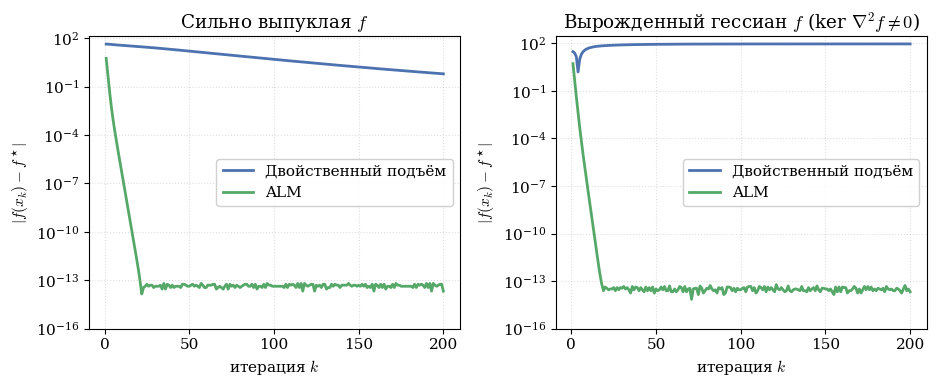

Here is the Python script that generated this plot: (Note: this script raises an exception after producing the figure.)
"""ALM vs Dual ascent на одной QP-задаче, 2 режима: сильно выпуклый и вырожденный."""
import numpy as np
import matplotlib.pyplot as plt
from matplotlib import rcParams

rcParams["font.family"] = "serif"
rcParams["mathtext.fontset"] = "cm"
rcParams["font.size"] = 11

DGA = "#4C72B0"   # Dual ascent
ALM = "#55A868"   # ALM

n, m = 20, 8
rng = np.random.default_rng(0)

# Ортогональная случайная Q
Q, _ = np.linalg.qr(rng.standard_normal((n, n)))
eig_sc = np.linspace(1, 30, n)              # сильно выпуклый спектр
eig_dg = eig_sc.copy()
eig_dg[:5] = 0.0                            # вырожденный: первые 5 -> 0

A_sc = Q @ np.diag(eig_sc) @ Q.T
A_dg = Q @ np.diag(eig_dg) @ Q.T
A_sc = 0.5 * (A_sc + A_sc.T)
A_dg = 0.5 * (A_dg + A_dg.T)

b = rng.standard_normal(n)
C = rng.standard_normal((m, n))
x0 = rng.standard_normal(n)
d = C @ x0                                   # допустимость гарантирована

def f_val(A, x):
    return 0.5 * x @ A @ x - b @ x

def solve_kkt(A, b, C, d):
    """f* через KKT: [[A, C^T],[C,0]] [x;u] = [b; d]. lstsq для вырожденного случая."""
    K = np.block([[A, C.T], [C, np.zeros((m, m))]])
    rhs = np.concatenate([b, d])
    sol, *_ = np.linalg.lstsq(K, rhs, rcond=None)
    x_star = sol[:n]
    return x_star

K_iter = 200
rho = 10.0

def run_dual(A, alpha):
    """Dual ascent: x = argmin_x L(x,u) при фикс u, затем u += alpha (Cx-d)."""
    u = np.zeros(m)
    A_pinv = np.linalg.pinv(A)            # для вырожденного A
    hist = []
    for _ in range(K_iter):
        # A x = b - C^T u  -> x = pinv(A) (b - C^T u)
        x = A_pinv @ (b - C.T @ u)
        hist.append(x.copy())
        u = u + alpha * (C @ x - d)
    return hist

def run_alm(A):
    u = np.zeros(m)
    M = A + rho * C.T @ C
    hist = []
    for _ in range(K_iter):
        x = np.linalg.solve(M, b - C.T @ u + rho * C.T @ d)
        hist.append(x.copy())
        u = u + rho * (C @ x - d)
    return hist

fig, axes = plt.subplots(1, 2, figsize=(9.5, 4.0))

for ax, (A, eig, title) in zip(
    axes,
    [(A_sc, eig_sc, "Сильно выпуклая $f$"),
     (A_dg, eig_dg, r"Вырожденный гессиан $f$ (ker $\nabla^2 f \neq 0$)")],
):
    x_star = solve_kkt(A, b, C, d)
    f_star = f_val(A, x_star)

    # шаг для dual ascent: alpha = mu / sigma_max(C)^2, mu = наименьшее НЕнулевое собств. A
    mu = eig[eig > 1e-9].min()
    sig_max = np.linalg.svd(C, compute_uv=False).max()
    alpha = mu / sig_max**2

    hist_d = run_dual(A, alpha)
    hist_a = run_alm(A)

    err_d = np.clip([abs(f_val(A, x) - f_star) for x in hist_d], 1e-16, None)
    err_a = np.clip([abs(f_val(A, x) - f_star) for x in hist_a], 1e-16, None)

    it = np.arange(1, K_iter + 1)
    ax.semilogy(it, err_d, color=DGA, lw=2, label="Двойственный подъём")
    ax.semilogy(it, err_a, color=ALM, lw=2, label="ALM")
    ax.set_title(title)
    ax.set_xlabel("итерация $k$")
    ax.set_ylabel(r"$|f(x_k) - f^\star|$")
    ax.set_ylim(1e-16, max(err_d.max(), err_a.max()) * 3)
    ax.grid(True, which="both", ls=":", alpha=0.4)
    ax.legend(loc="center right", frameon=True, framealpha=0.92, edgecolor="0.8")

fig.tight_layout()
fig.savefig("/root/hse26_repo/files/exp_alm_vs_dual.pdf", bbox_inches="tight")
fig.savefig("/tmp/exp_alm_vs_dual.png", dpi=140)
print("saved")
